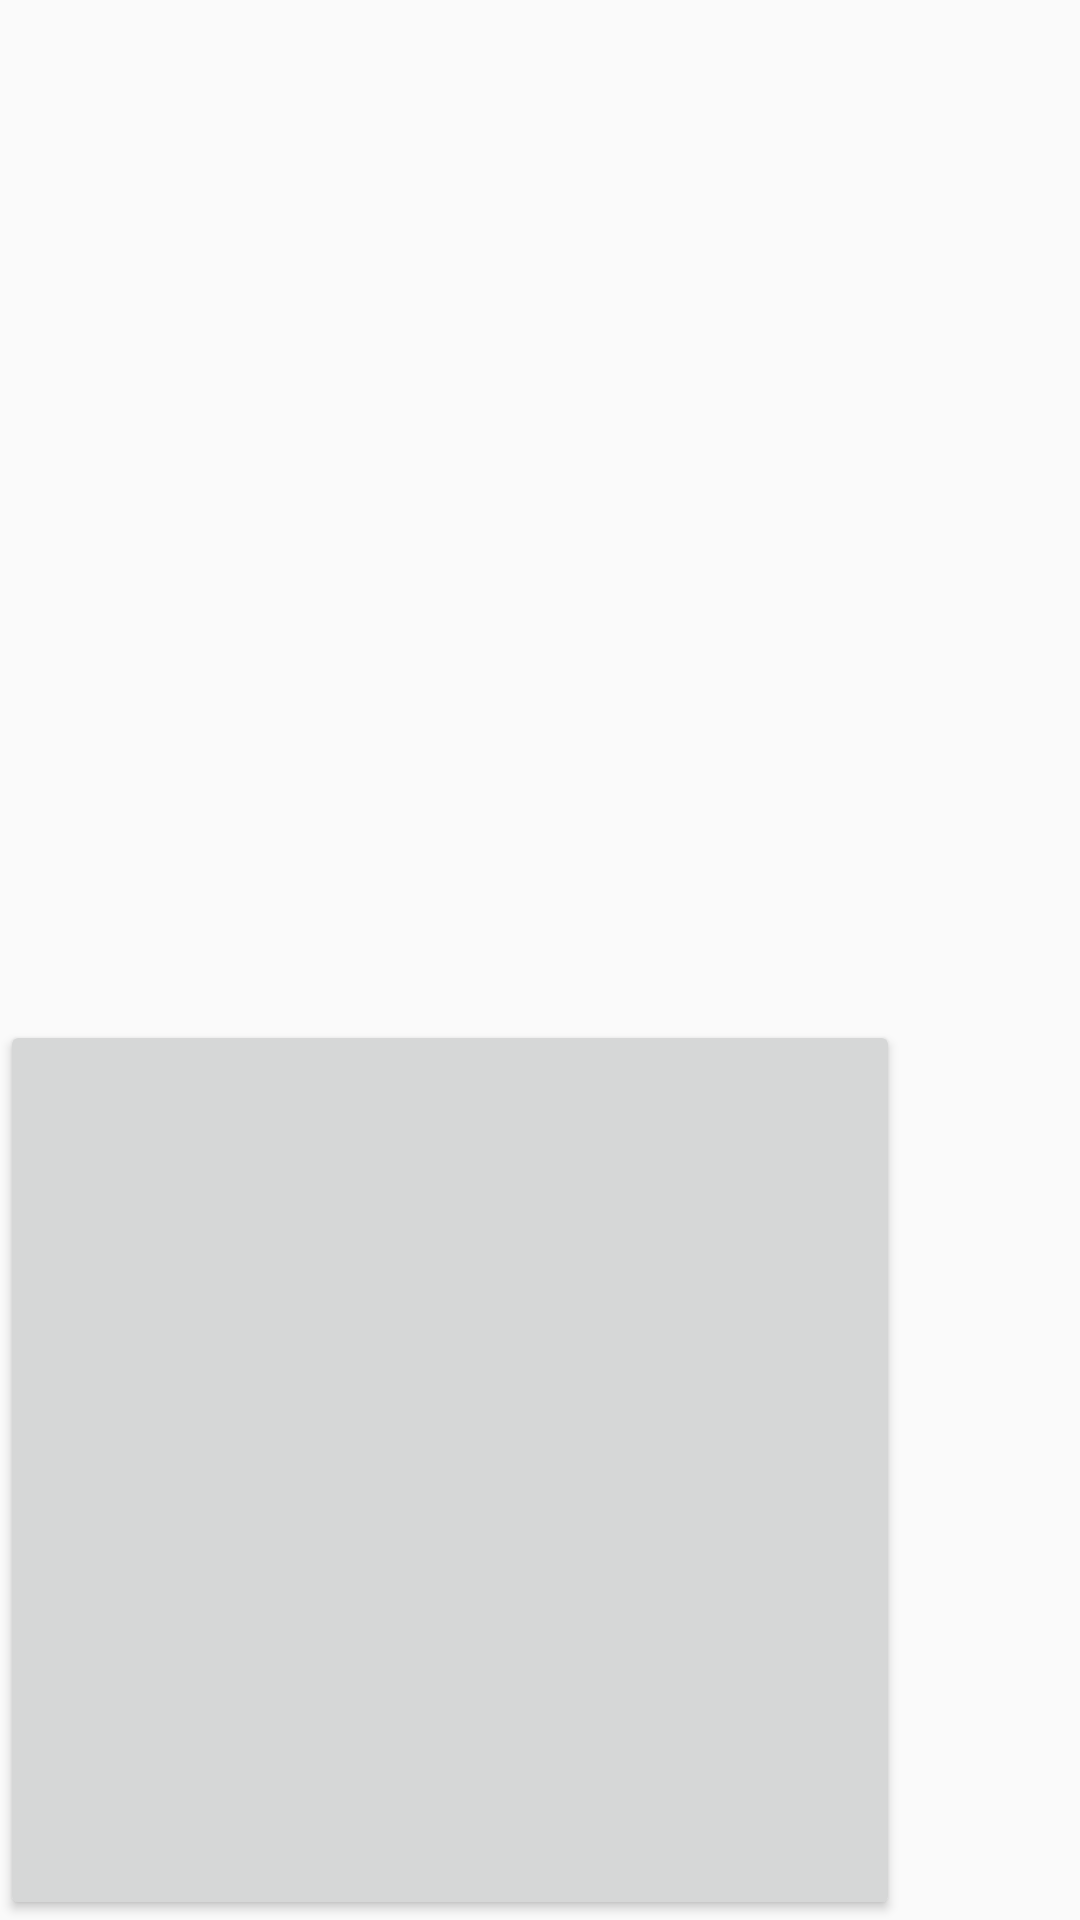

Write the Android layout XML for this screen, with the resource values it uses.
<!-- AndroidManifest.xml: application theme AppTheme -->
<!-- res/layout/sliding_panel3.xml -->
<?xml version="1.0" encoding="utf-8"?>
<androidx.coordinatorlayout.widget.CoordinatorLayout
    xmlns:android="http://schemas.android.com/apk/res/android"
    xmlns:app="http://schemas.android.com/apk/res-auto"
    android:id="@+id/main_content"
    android:layout_width="match_parent"
    android:layout_height="match_parent"
    android:fitsSystemWindows="true">

    <androidx.core.widget.NestedScrollView
        android:layout_width="match_parent"
        android:layout_height="wrap_content"
        android:id="@+id/bottom_sheet"
        app:layout_behavior="com.google.android.material.bottomsheet.BottomSheetBehavior"
        android:scrollbars="none">
        <LinearLayout
            android:layout_width="match_parent"
            android:layout_height="wrap_content"
            android:focusableInTouchMode="true"
            android:orientation="vertical">
            <Button
                android:layout_width="300dp"
                android:layout_height="300dp"></Button>
        </LinearLayout>
    </androidx.core.widget.NestedScrollView>

</androidx.coordinatorlayout.widget.CoordinatorLayout>
<!-- resources referenced by this layout -->
<resources>
  <style name="AppTheme" parent="Theme.AppCompat.Light.DarkActionBar">
          
          <item name="colorPrimary">@color/colorPrimary</item>
          <item name="colorPrimaryDark">@color/colorPrimaryDark</item>
          <item name="colorAccent">@color/colorAccent</item>
          <item name="colorSurface">#fff</item>
      </style>
  <color name="colorPrimary">#008577</color>
  <color name="colorPrimaryDark">#00574B</color>
  <color name="colorAccent">#D81B60</color>
</resources>
